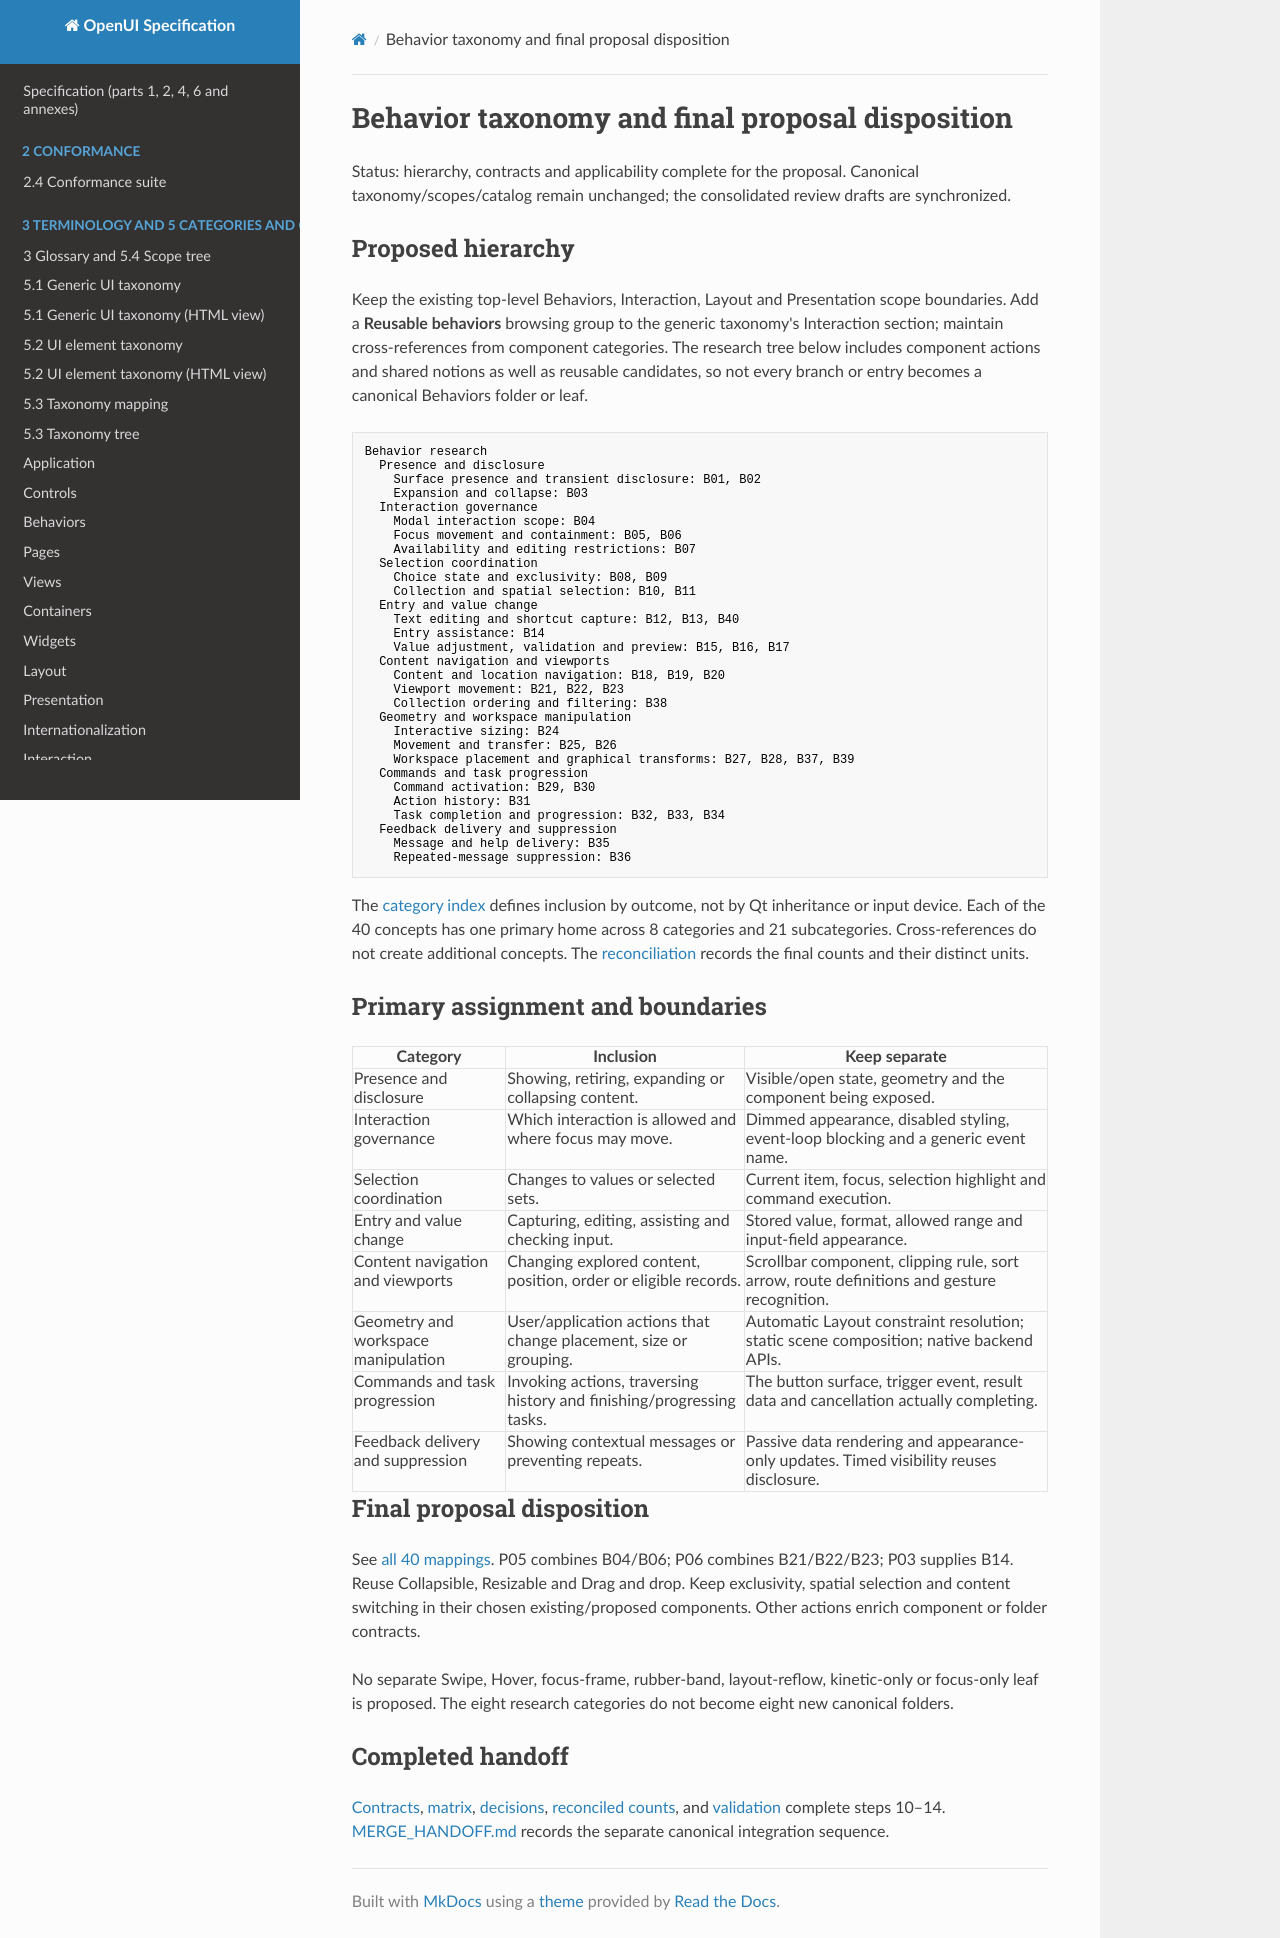

repository: shlomoa/openui-spec · page: survey/qt/BEHAVIOR_TAXONOMY_PROPOSAL/index.html · generator: mkdocs

# Behavior taxonomy and final proposal disposition

Status: hierarchy, contracts and applicability complete for the proposal. Canonical taxonomy/scopes/catalog remain unchanged; the consolidated review drafts are synchronized.

## Proposed hierarchy

Keep the existing top-level Behaviors, Interaction, Layout and Presentation scope boundaries. Add a **Reusable behaviors** browsing group to the generic taxonomy's Interaction section; maintain cross-references from component categories. The research tree below includes component actions and shared notions as well as reusable candidates, so not every branch or entry becomes a canonical Behaviors folder or leaf.

```text
Behavior research
  Presence and disclosure
    Surface presence and transient disclosure: B01, B02
    Expansion and collapse: B03
  Interaction governance
    Modal interaction scope: B04
    Focus movement and containment: B05, B06
    Availability and editing restrictions: B07
  Selection coordination
    Choice state and exclusivity: B08, B09
    Collection and spatial selection: B10, B11
  Entry and value change
    Text editing and shortcut capture: B12, B13, B40
    Entry assistance: B14
    Value adjustment, validation and preview: B15, B16, B17
  Content navigation and viewports
    Content and location navigation: B18, B19, B20
    Viewport movement: B21, B22, B23
    Collection ordering and filtering: B38
  Geometry and workspace manipulation
    Interactive sizing: B24
    Movement and transfer: B25, B26
    Workspace placement and graphical transforms: B27, B28, B37, B39
  Commands and task progression
    Command activation: B29, B30
    Action history: B31
    Task completion and progression: B32, B33, B34
  Feedback delivery and suppression
    Message and help delivery: B35
    Repeated-message suppression: B36
```

The [category index](behaviors/README.md) defines inclusion by outcome, not by Qt inheritance or input device. Each of the 40 concepts has one primary home across 8 categories and 21 subcategories. Cross-references do not create additional concepts. The [reconciliation](CLASSIFICATION_RECONCILIATION.md) records the final counts and their distinct units.

## Primary assignment and boundaries

| Category | Inclusion | Keep separate |
|---|---|---|
| Presence and disclosure | Showing, retiring, expanding or collapsing content. | Visible/open state, geometry and the component being exposed. |
| Interaction governance | Which interaction is allowed and where focus may move. | Dimmed appearance, disabled styling, event-loop blocking and a generic event name. |
| Selection coordination | Changes to values or selected sets. | Current item, focus, selection highlight and command execution. |
| Entry and value change | Capturing, editing, assisting and checking input. | Stored value, format, allowed range and input-field appearance. |
| Content navigation and viewports | Changing explored content, position, order or eligible records. | Scrollbar component, clipping rule, sort arrow, route definitions and gesture recognition. |
| Geometry and workspace manipulation | User/application actions that change placement, size or grouping. | Automatic Layout constraint resolution; static scene composition; native backend APIs. |
| Commands and task progression | Invoking actions, traversing history and finishing/progressing tasks. | The button surface, trigger event, result data and cancellation actually completing. |
| Feedback delivery and suppression | Showing contextual messages or preventing repeats. | Passive data rendering and appearance-only updates. Timed visibility reuses disclosure. |


## Final proposal disposition

See [all 40 mappings](BEHAVIOR_SCOPE_MAPPING.md). P05 combines B04/B06; P06 combines B21/B22/B23; P03 supplies B14. Reuse Collapsible, Resizable and Drag and drop. Keep exclusivity, spatial selection and content switching in their chosen existing/proposed components. Other actions enrich component or folder contracts.

No separate Swipe, Hover, focus-frame, rubber-band, layout-reflow, kinetic-only or focus-only leaf is proposed. The eight research categories do not become eight new canonical folders.

## Completed handoff

[Contracts](BEHAVIOR_CONTRACTS.md), [matrix](COMPONENT_BEHAVIOR_MATRIX.md), [decisions](BEHAVIOR_DECISIONS.md), [reconciled counts](CLASSIFICATION_RECONCILIATION.md), and [validation](BEHAVIOR_VALIDATION.md) complete steps 10–14. [MERGE_HANDOFF.md](MERGE_HANDOFF.md) records the separate canonical integration sequence.
